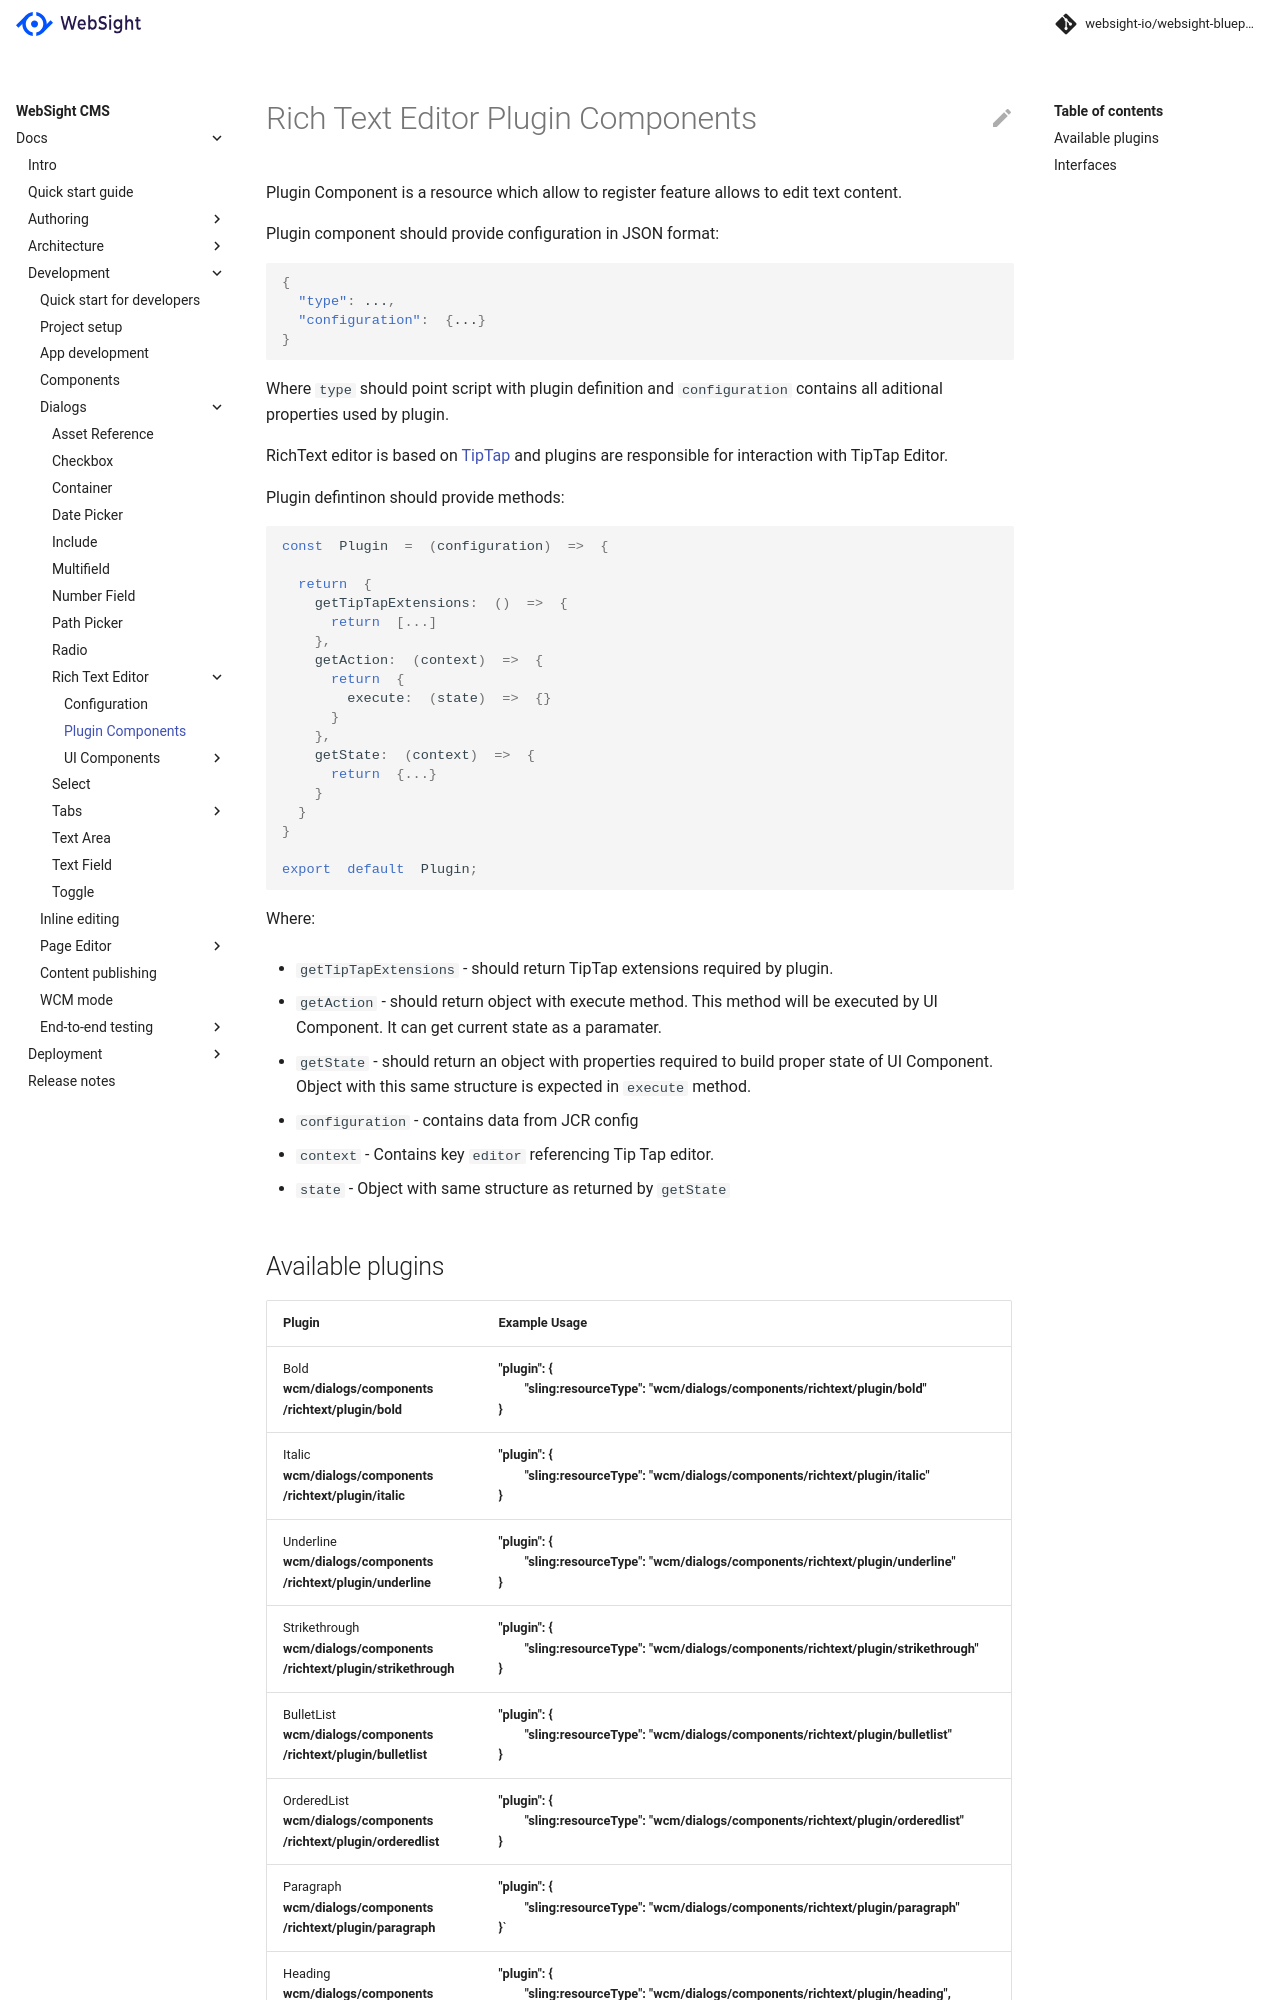

repository: websight-io/docs · page: cms/developers/dialogs/richtext-editor/plugin-components/index.html · generator: mkdocs

# Rich Text Editor Plugin Components
Plugin Component is a resource which allow to register feature allows to edit text content.

Plugin component should provide configuration in JSON format:

```json
{  
  "type": ...,  
  "configuration":  {...}  
}
```

Where `type` should point script with plugin definition and `configuration` contains all aditional properties used by plugin.

RichText editor is based on [TipTap](https://tiptap.dev/ "https://tiptap.dev/") and plugins are responsible for interaction with TipTap Editor.

Plugin defintinon should provide methods:

```js
const  Plugin  =  (configuration)  =>  {  
 
  return  {  
    getTipTapExtensions:  ()  =>  {  
      return  [...]  
    },    
    getAction:  (context)  =>  {  
      return  {
        execute:  (state)  =>  {}
      }  
    },  
    getState:  (context)  =>  {  
      return  {...}  
    }  
  }  
}  

export  default  Plugin;
```

Where:

- `getTipTapExtensions` - should return TipTap extensions required by plugin.

- `getAction` - should return object with execute method. This method will be executed by UI Component. It can get current state as a paramater.

- `getState` - should return an object with properties required to build proper state of UI Component. Object with this same structure is expected in `execute` method.

- `configuration` - contains data from JCR config

- `context` - Contains key `editor` referencing Tip Tap editor.

- `state` - Object with same structure as returned by `getState`
